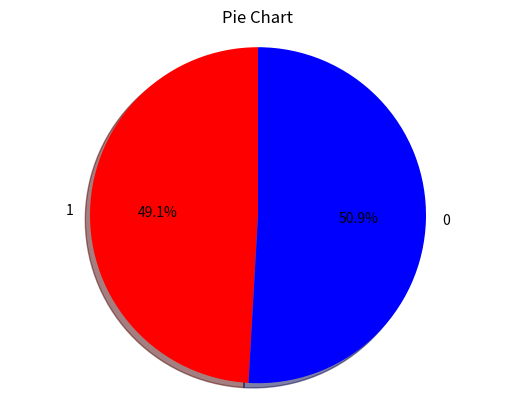

Reproduce this figure in Python.
import pandas as pd
import random as rd
import matplotlib.pyplot as plt

SIZE = 1000

data = [rd.randint(0,1) for i in range(SIZE)]

s = pd.Series(data)



labels = ['1','0']
sizes = [data.count(1)/SIZE*100, data.count(0)/SIZE*100]
colors = ['red', 'blue']

plt.title("Pie Chart")
plt.pie(sizes, labels=labels, colors=colors,
        autopct='%1.1f%%', shadow=True, startangle=90)
plt.axis('equal')
plt.show()


